Image classification data set "imgs_others" (yujeong0/Auto_painting_program on GitHub). Class labels (8): apple, avocado, carrot, cherry, flower, leaf, shellfish, tomato.

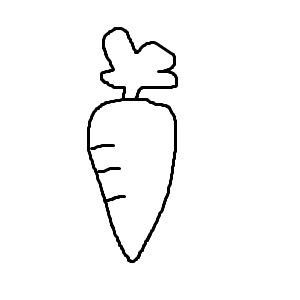
Label: carrot

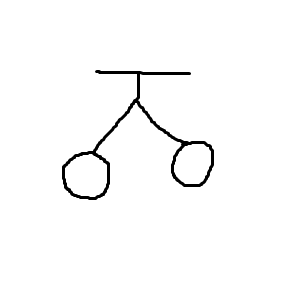
Label: cherry

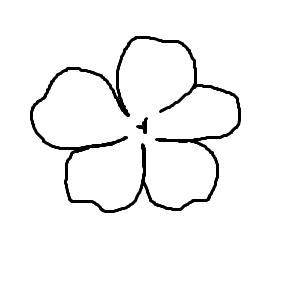
Label: flower

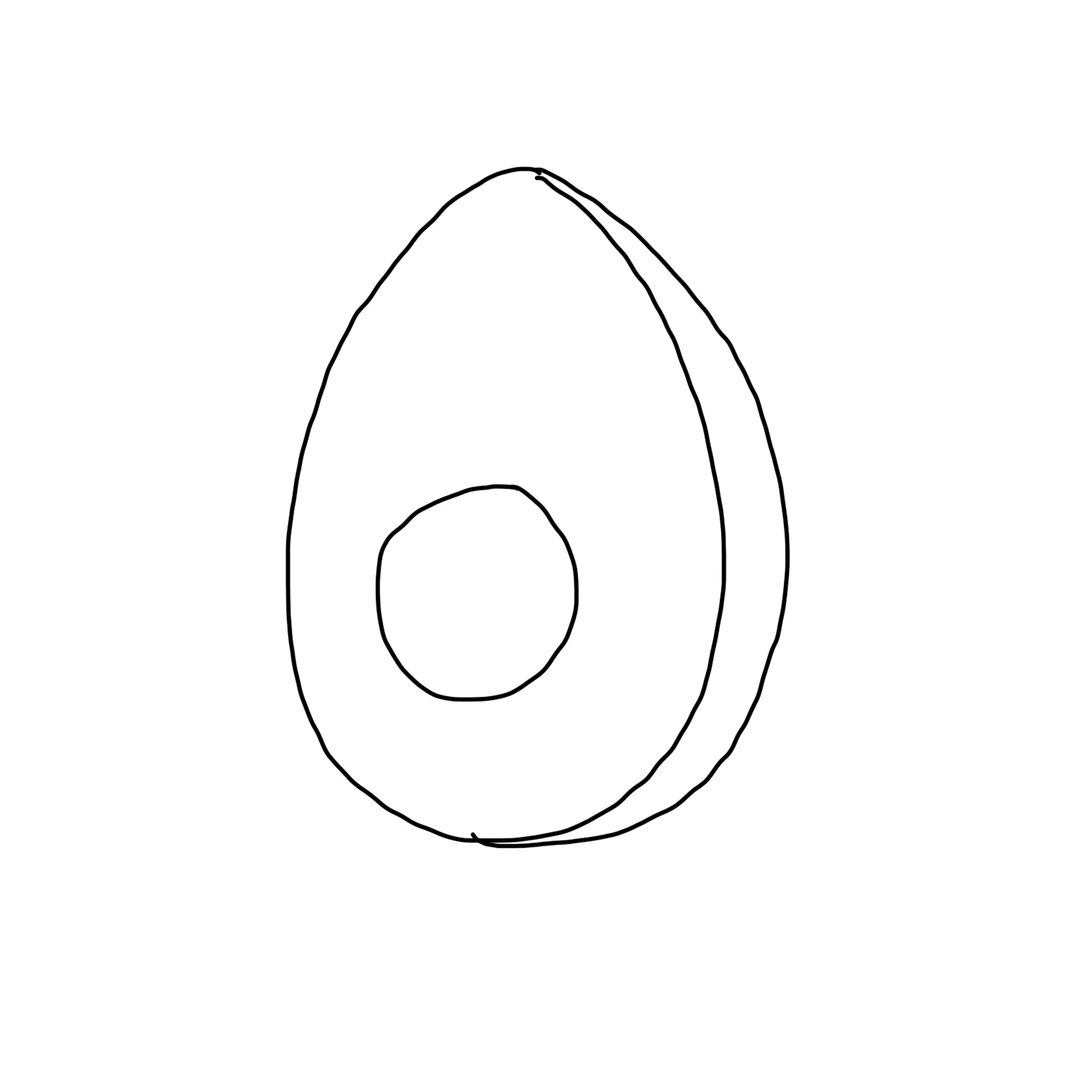
Label: avocado

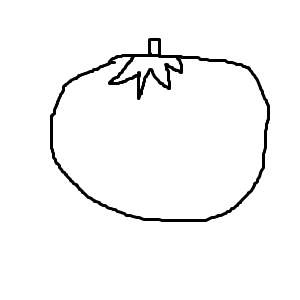
Label: tomato

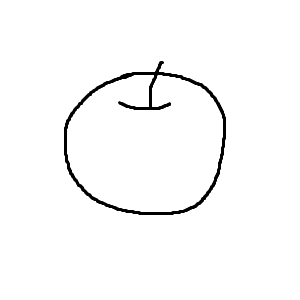
Label: apple
